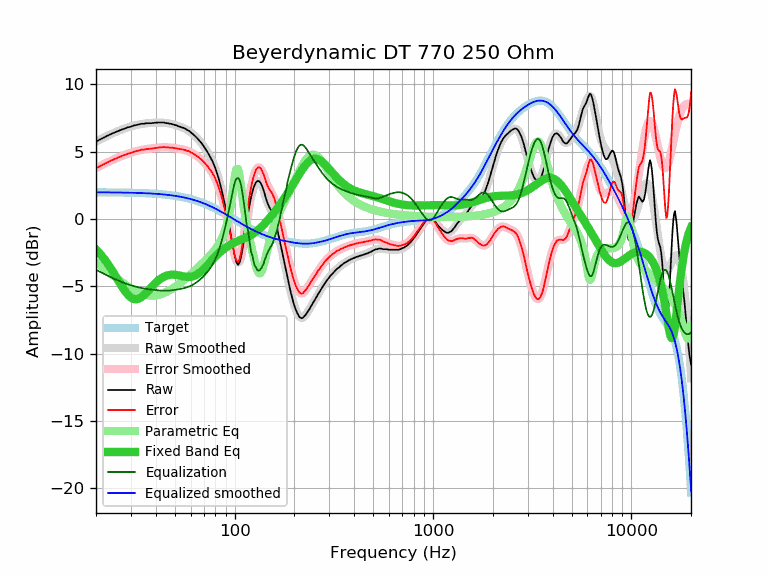

The file beside this chart, header and first rows:
frequency, raw, error, smoothed, error_smoothed, equalization, parametric_eq, equalized_raw, equalized_smoothed, target
20, 5.76, 3.77, 5.76, 3.77, -3.77, -2.26, 1.98, 1.98, 1.98
21, 5.92, 3.93, 5.92, 3.93, -3.93, -2.60, 1.98, 1.98, 1.98
22, 6.07, 4.09, 6.06, 4.09, -4.09, -2.96, 1.98, 1.98, 1.98
23, 6.21, 4.23, 6.20, 4.22, -4.22, -3.35, 1.98, 1.98, 1.98
24, 6.34, 4.36, 6.33, 4.35, -4.35, -3.77, 1.98, 1.98, 1.97
25, 6.45, 4.47, 6.45, 4.47, -4.47, -4.19, 1.97, 1.97, 1.97
26, 6.56, 4.59, 6.55, 4.58, -4.58, -4.61, 1.97, 1.97, 1.97
27, 6.65, 4.68, 6.65, 4.68, -4.68, -5.00, 1.96, 1.97, 1.97
28, 6.73, 4.76, 6.73, 4.77, -4.77, -5.35, 1.95, 1.96, 1.96
29, 6.82, 4.86, 6.81, 4.85, -4.85, -5.64, 1.96, 1.96, 1.96
30, 6.86, 4.90, 6.88, 4.92, -4.92, -5.84, 1.93, 1.95, 1.95
31, 6.95, 5.00, 6.94, 4.99, -4.99, -5.95, 1.96, 1.95, 1.95
32, 6.99, 5.05, 6.98, 5.04, -5.04, -5.97, 1.94, 1.94, 1.94
33, 7.04, 5.10, 7.03, 5.09, -5.09, -5.91, 1.94, 1.93, 1.93
34, 7.08, 5.15, 7.06, 5.13, -5.13, -5.79, 1.94, 1.93, 1.93
35, 7.08, 5.16, 7.09, 5.17, -5.17, -5.63, 1.91, 1.92, 1.92
36, 7.12, 5.20, 7.11, 5.20, -5.20, -5.45, 1.92, 1.91, 1.91
37, 7.12, 5.21, 7.12, 5.22, -5.22, -5.26, 1.89, 1.90, 1.90
38, 7.12, 5.22, 7.14, 5.24, -5.24, -5.07, 1.87, 1.89, 1.89
39, 7.14, 5.25, 7.15, 5.26, -5.26, -4.90, 1.87, 1.88, 1.88
40, 7.16, 5.28, 7.16, 5.28, -5.28, -4.74, 1.87, 1.87, 1.87
41, 7.17, 5.30, 7.16, 5.30, -5.30, -4.59, 1.87, 1.86, 1.86
42, 7.17, 5.32, 7.16, 5.31, -5.31, -4.47, 1.85, 1.85, 1.85
43, 7.17, 5.33, 7.16, 5.32, -5.32, -4.37, 1.84, 1.84, 1.84
44, 7.17, 5.34, 7.15, 5.33, -5.33, -4.29, 1.84, 1.82, 1.82
45, 7.13, 5.32, 7.13, 5.33, -5.33, -4.23, 1.80, 1.81, 1.81
46, 7.12, 5.32, 7.11, 5.32, -5.32, -4.18, 1.80, 1.79, 1.79
47, 7.08, 5.30, 7.09, 5.31, -5.31, -4.15, 1.76, 1.78, 1.78
48, 7.07, 5.31, 7.06, 5.30, -5.30, -4.14, 1.77, 1.76, 1.76
49, 7.03, 5.28, 7.02, 5.28, -5.28, -4.14, 1.74, 1.74, 1.74
50, 6.99, 5.26, 6.99, 5.26, -5.26, -4.14, 1.72, 1.72, 1.72
51, 6.95, 5.24, 6.95, 5.25, -5.25, -4.16, 1.70, 1.70, 1.70
52, 6.90, 5.21, 6.91, 5.22, -5.22, -4.18, 1.67, 1.68, 1.68
53, 6.86, 5.20, 6.86, 5.20, -5.20, -4.20, 1.65, 1.66, 1.66
54, 6.81, 5.17, 6.82, 5.18, -5.18, -4.23, 1.63, 1.64, 1.64
55, 6.78, 5.16, 6.77, 5.15, -5.15, -4.26, 1.62, 1.61, 1.61
56, 6.73, 5.14, 6.72, 5.13, -5.13, -4.28, 1.60, 1.59, 1.59
57, 6.66, 5.09, 6.66, 5.09, -5.09, -4.29, 1.56, 1.56, 1.56
58, 6.60, 5.06, 6.59, 5.05, -5.05, -4.30, 1.54, 1.54, 1.54
59, 6.54, 5.02, 6.52, 5.01, -5.01, -4.30, 1.53, 1.51, 1.51
60, 6.45, 4.96, 6.45, 4.96, -4.96, -4.30, 1.48, 1.48, 1.48
61, 6.36, 4.90, 6.36, 4.91, -4.91, -4.28, 1.45, 1.45, 1.45
62, 6.28, 4.85, 6.27, 4.85, -4.85, -4.25, 1.43, 1.42, 1.42
63, 6.18, 4.78, 6.18, 4.79, -4.79, -4.21, 1.39, 1.39, 1.39
64, 6.08, 4.71, 6.08, 4.72, -4.72, -4.16, 1.36, 1.36, 1.36
65, 5.98, 4.65, 5.98, 4.65, -4.65, -4.10, 1.33, 1.33, 1.33
66, 5.87, 4.57, 5.87, 4.57, -4.57, -4.03, 1.29, 1.30, 1.30
67, 5.76, 4.49, 5.76, 4.49, -4.49, -3.96, 1.26, 1.26, 1.26
68, 5.65, 4.42, 5.64, 4.41, -4.41, -3.87, 1.24, 1.23, 1.23
69, 5.52, 4.32, 5.51, 4.32, -4.32, -3.79, 1.20, 1.19, 1.19
70, 5.39, 4.23, 5.38, 4.23, -4.23, -3.70, 1.16, 1.16, 1.16
71, 5.25, 4.13, 5.25, 4.13, -4.13, -3.61, 1.12, 1.12, 1.12
72, 5.10, 4.01, 5.11, 4.03, -4.03, -3.51, 1.07, 1.08, 1.08
73, 4.96, 3.91, 4.97, 3.92, -3.92, -3.42, 1.04, 1.05, 1.05
74, 4.82, 3.81, 4.82, 3.81, -3.81, -3.32, 1.01, 1.01, 1.01
75, 4.66, 3.69, 4.66, 3.69, -3.69, -3.23, 0.96, 0.97, 0.97
76, 4.50, 3.57, 4.50, 3.57, -3.57, -3.13, 0.92, 0.93, 0.93
77, 4.34, 3.45, 4.33, 3.44, -3.44, -3.04, 0.90, 0.89, 0.89
78, 4.16, 3.31, 4.15, 3.30, -3.30, -2.96, 0.86, 0.85, 0.85
79, 3.96, 3.15, 3.95, 3.14, -3.14, -2.87, 0.81, 0.81, 0.81
... 553 more rows
